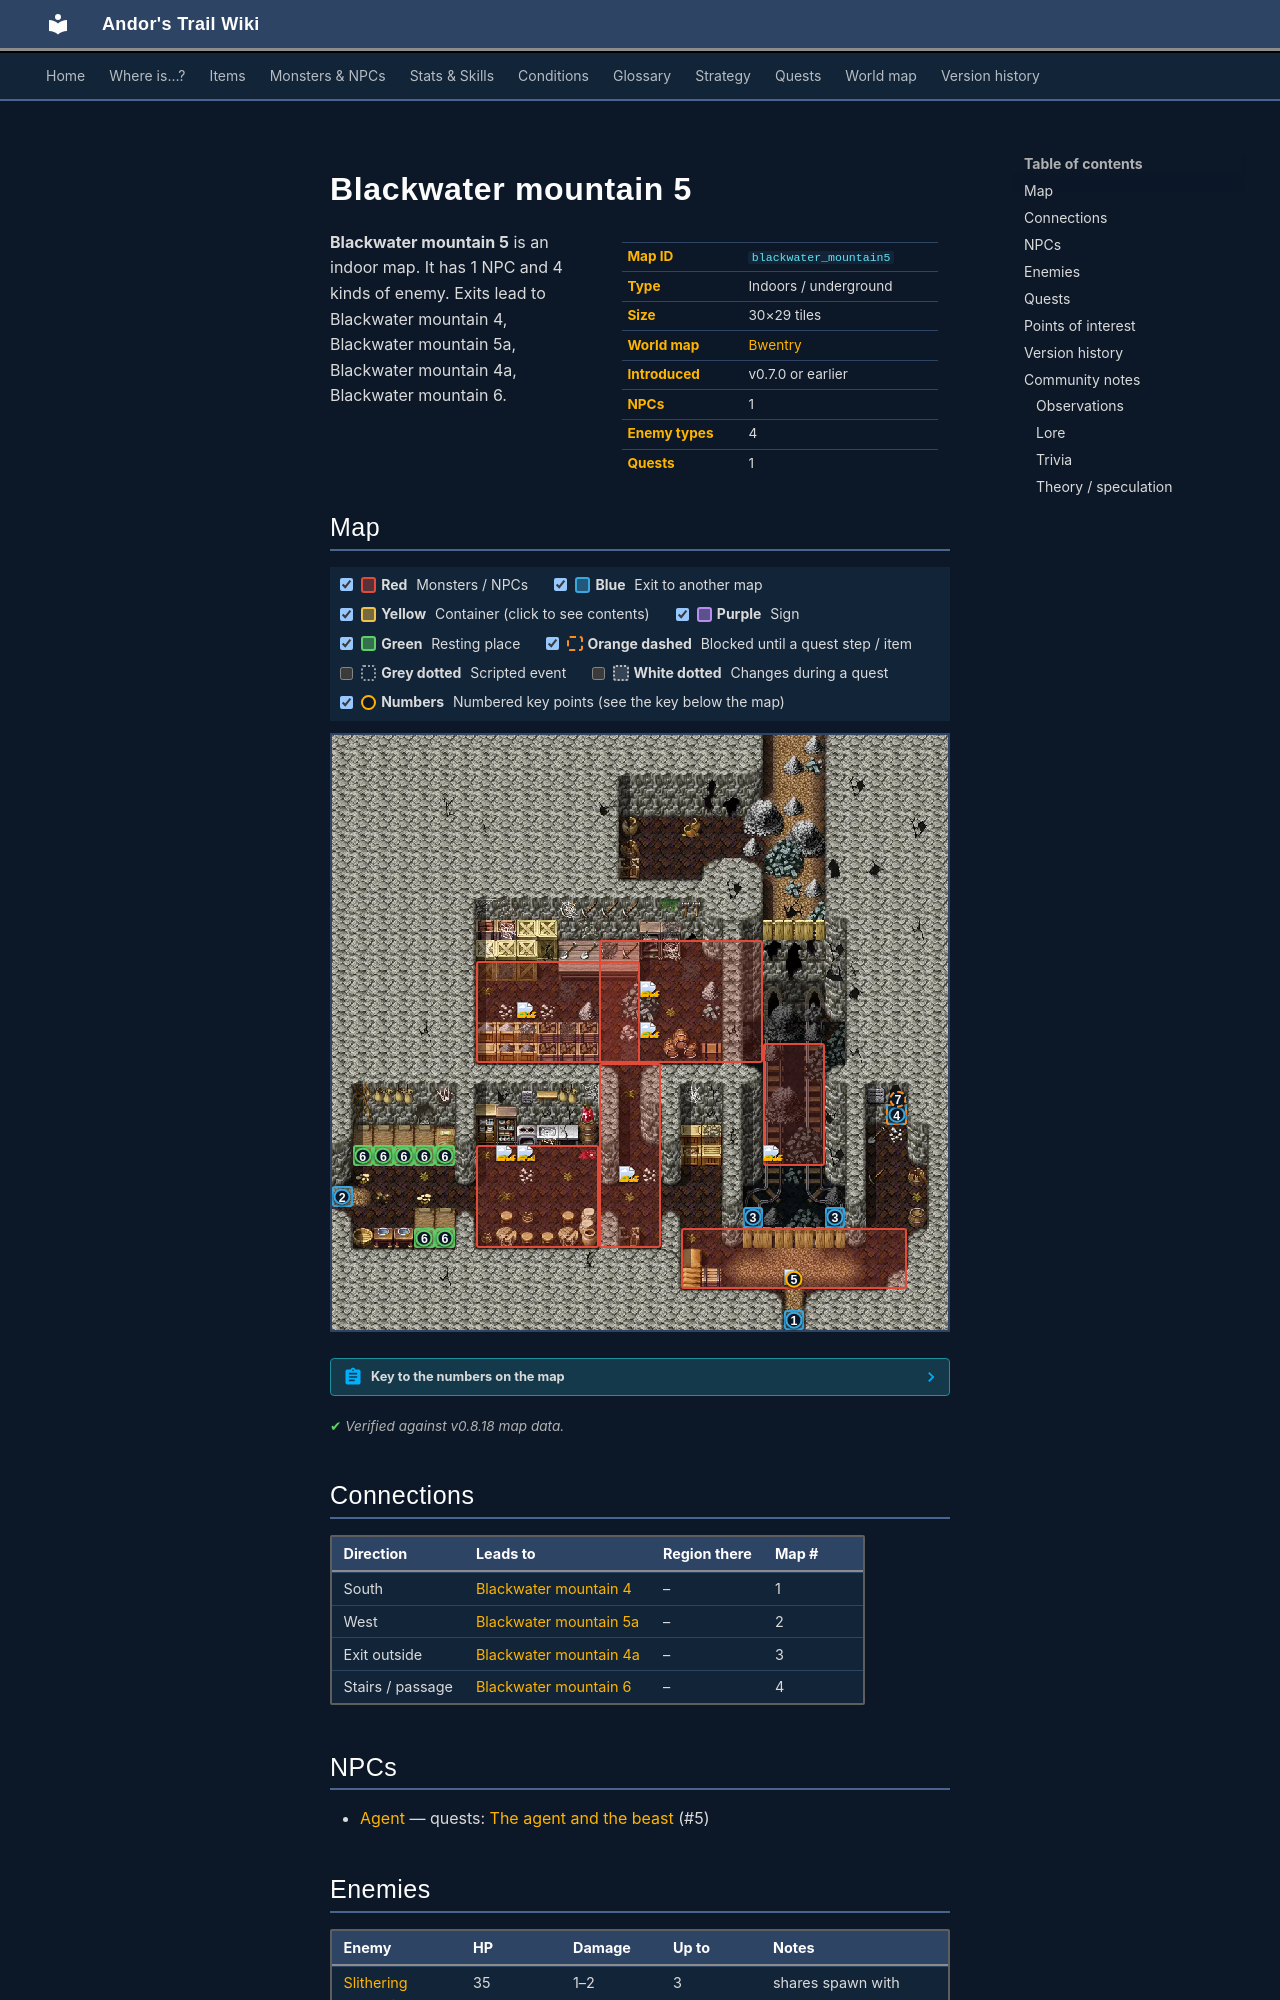

repository: asdfghjkl628/Andor-s-Trail-Wikiiii · page: maps/blackwater_mountain5/index.html · generator: mkdocs

---
description: "Blackwater mountain 5 is an indoor location in Andor's Trail. NPCs: Agent. Enemies: Slithering venomfang, Scaled venomfang, Young gornaud, Gornaud. Exits to Blackwater mountain 4, Blackwater mountain 5a, Blackwater mountain 4a, Blackwater mountain 6."
---

# Blackwater mountain 5

<div class="infobox" markdown>

| | |
|---|---|
| **Map ID** | `blackwater_mountain5` |
| **Type** | Indoors / underground |
| **Size** | 30×29 tiles |
| **World map** | [Bwentry](index.md) |
| **Introduced** | v0.7.0 or earlier |
| **NPCs** | 1 |
| **Enemy types** | 4 |
| **Quests** | 1 |

</div>

**Blackwater mountain 5** is an indoor map. It has 1 NPC and 4 kinds of enemy. Exits lead to Blackwater mountain 4, Blackwater mountain 5a, Blackwater mountain 4a, Blackwater mountain 6.
